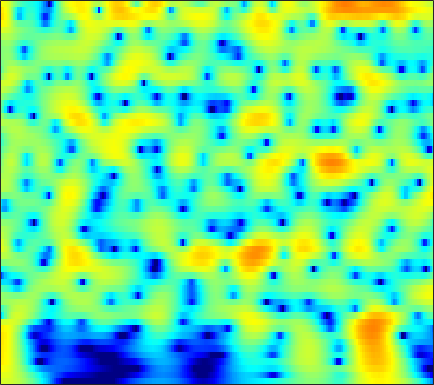

Source data for this figure (header and first rows):
4.0626, 4.0918, 4.0683, 3.974, 3.8571, 3.6396, 3.3526, 3.0911, 2.6785, 2.1929, 1.6346, 1.1667, 0.47561, -0.29446, -0.92562, -1.8418, -2.8466, -3.6625, -4.8385, -6.1173, -7.5091, -8.6336, -10.249, -12.003
4.781, 4.755, 4.641, 4.436, 4.224, 3.864, 3.418, 3.028, 2.436, 1.763, 1.014, 0.4032, -0.4719, -1.412, -2.156, -3.196, -4.282, -5.123, -6.272, -7.443, -8.628, -9.519, -10.7, -11.86
5.912, 5.784, 5.511, 5.121, 4.751, 4.152, 3.434, 2.816, 1.886, 0.8354, -0.3333, -1.284, -2.646, -4.099, -5.234, -6.774, -8.286, -9.351, -10.61, -11.6, -12.3, -12.66, -12.98, -13.18
6.726, 6.521, 6.122, 5.577, 5.071, 4.26, 3.29, 2.454, 1.184, -0.2747, -1.942, -3.348, -5.466, -7.932, -10.08, -13.54, -18.15, -23.09, -30.95, -24.65, -20.25, -18.28, -16.53, -15.37
6.929, 6.687, 6.224, 5.601, 5.027, 4.12, 3.049, 2.137, 0.7772, -0.7443, -2.421, -3.772, -5.681, -7.675, -9.184, -11.14, -12.91, -14.03, -15.17, -15.87, -16.15, -16.14, -15.9, -15.49
7.118, 6.855, 6.354, 5.681, 5.064, 4.091, 2.949, 1.982, 0.5501, -1.042, -2.79, -4.2, -6.214, -8.38, -10.12, -12.62, -15.41, -17.78, -21.42, -25.23, -26.14, -24.23, -21.36, -19.06
7.266, 6.994, 6.467, 5.751, 5.087, 4.033, 2.789, 1.729, 0.1493, -1.614, -3.551, -5.101, -7.272, -9.516, -11.22, -13.47, -15.61, -17.1, -18.77, -19.84, -19.93, -19.31, -18.03, -16.76
7.304, 7.052, 6.55, 5.849, 5.188, 4.113, 2.801, 1.645, -0.1394, -2.242, -4.705, -6.834, -10.11, -13.97, -17.16, -20.65, -21.06, -20.04, -18.6, -17.46, -16.55, -15.95, -15.05, -14.04
6.662, 6.491, 6.149, 5.663, 5.19, 4.39, 3.37, 2.449, 0.984, -0.784, -2.883, -4.692, -7.394, -10.31, -12.39, -14.38, -15.18, -15.34, -15.55, -15.92, -16.41, -16.79, -16.88, -16.01
3.958, 4.011, 4.174, 4.343, 4.412, 4.367, 4.122, 3.795, 3.155, 2.303, 1.257, 0.3663, -0.9281, -2.301, -3.364, -4.804, -6.289, -7.488, -9.333, -11.59, -14.53, -17.56, -20.22, -16.59
-8.013, -5.258, -1.842, 0.5215, 1.766, 2.904, 3.587, 3.859, 3.951, 3.792, 3.414, 3.011, 2.335, 1.531, 0.8446, -0.1521, -1.221, -2.047, -3.172, -4.229, -5.069, -5.605, -6.205, -6.253
-3.373, -2.693, -1.298, 0.1028, 0.9979, 1.947, 2.617, 2.958, 3.22, 3.29, 3.181, 2.994, 2.608, 2.086, 1.604, 0.8348, -0.06241, -0.8135, -1.91, -3.113, -4.251, -5.002, -5.889, -6.449
1.127, 1.138, 1.251, 1.444, 1.624, 1.867, 2.087, 2.227, 2.373, 2.451, 2.464, 2.419, 2.263, 1.985, 1.682, 1.134, 0.3701, -0.366, -1.597, -3.286, -5.548, -7.721, -12.12, -22.79
1.09, 0.853, 0.5457, 0.2535, 0.04791, -0.1872, -0.3343, -0.357, -0.2345, 0.03434, 0.4089, 0.7072, 1.073, 1.327, 1.429, 1.413, 1.213, 0.9255, 0.3756, -0.3983, -1.424, -2.175, -3.005, -3.543
-2.094, -2.514, -3.149, -3.961, -4.747, -6.043, -7.489, -8.347, -8.374, -6.917, -4.9, -3.489, -1.893, -0.65, 0.06262, 0.765, 1.238, 1.461, 1.623, 1.707, 1.655, 1.564, 1.565, 1.661
-7.813, -7.674, -7.57, -7.848, -8.423, -9.887, -12.41, -14.92, -15.79, -11.78, -7.98, -5.822, -3.658, -2.061, -1.136, -0.1817, 0.5141, 0.9227, 1.334, 1.67, 2.021, 2.234, 2.453, 2.7
-15.5, -11.84, -9.099, -7.536, -6.82, -6.274, -5.964, -5.732, -5.262, -4.555, -3.691, -3.014, -2.186, -1.507, -1.105, -0.6881, -0.389, -0.2113, 0.02699, 0.2203, 0.5445, 0.9186, 1.425, 1.935
-5.812, -5.104, -4.086, -3.179, -2.619, -2.052, -1.619, -1.359, -1.079, -0.8606, -0.7226, -0.6754, -0.6985, -0.8756, -1.138, -1.643, -2.318, -2.897, -3.541, -3.925, -3.898, -3.37, -2.117, -0.7101
-0.1901, 0.05674, 0.3317, 0.5437, 0.6357, 0.7001, 0.706, 0.675, 0.5844, 0.4468, 0.232, -0.01262, -0.5022, -1.217, -1.958, -3.352, -5.32, -7.406, -11.43, -18.04, -20.33, -13.96, -9.101, -5.536
2.786, 2.734, 2.501, 2.081, 1.672, 1.066, 0.4344, 0.003573, -0.4199, -0.6605, -0.7724, -0.8567, -1.101, -1.585, -2.142, -3.257, -4.823, -6.353, -8.626, -10.42, -12.52, -12.93, -11.9, -9.624
4.692, 4.26, 3.394, 2.149, 0.9482, -1.12, -3.695, -5.702, -7.207, -6.258, -4.433, -3.289, -2.204, -1.687, -1.609, -1.826, -2.446, -3.125, -4.533, -5.965, -8.332, -10.93, -13.62, -11.44
4.232, 3.647, 2.584, 1.148, -0.2576, -2.658, -5.766, -8.459, -10.55, -8.83, -6.337, -4.917, -3.575, -2.705, -2.327, -2.051, -1.984, -1.977, -2.243, -2.491, -2.511, -2.663, -2.318, -1.557
3.049, 2.613, 1.882, 0.9724, 0.1914, -0.9191, -2.035, -2.764, -3.503, -3.917, -4.072, -4.055, -4.022, -3.931, -3.824, -3.641, -3.344, -3.049, -2.455, -2.008, -1.339, -0.8161, -0.2056, 0.5138
2.263, 2.026, 1.605, 1.09, 0.6602, 0.01544, -0.673, -1.218, -1.983, -2.809, -3.717, -4.473, -5.565, -6.729, -7.426, -7.739, -7.078, -6.13, -4.58, -2.903, -1.635, -0.6806, 0.4275, 1.295
0.8969, 0.7619, 0.5436, 0.3119, 0.1142, -0.2024, -0.5924, -0.9763, -1.627, -2.5, -3.708, -4.931, -7.124, -10.57, -14.87, -31.2, -15.87, -10.48, -6.506, -3.736, -1.652, -0.5051, 0.8471, 1.881
-2.383, -2.627, -2.706, -2.535, -2.31, -1.972, -1.739, -1.671, -1.769, -2.108, -2.687, -3.279, -4.228, -5.245, -5.878, -6.184, -5.658, -4.921, -3.445, -2.127, -0.8083, 0.112, 1.095, 2.014
-8.905, -10.87, -11.06, -8.482, -6.483, -4.429, -3.045, -2.332, -1.746, -1.472, -1.414, -1.476, -1.66, -1.84, -1.962, -2.014, -1.905, -1.706, -1.469, -0.9222, -0.5025, -0.0312, 0.6577, 1.379
-7.57, -9.463, -9.639, -7.239, -5.327, -3.377, -2.042, -1.367, -0.7937, -0.4926, -0.3943, -0.3965, -0.45, -0.5393, -0.6121, -0.7588, -0.9813, -1.141, -1.514, -1.987, -2.283, -2.514, -2.121, -1.167
-0.1066, -0.3457, -0.4547, -0.3555, -0.1963, -0.0284, 0.04711, -0.03238, -0.3009, -0.7163, -1.174, -1.481, -1.676, -1.704, -1.626, -1.564, -1.737, -2.109, -2.896, -4.827, -7.673, -12.06, -18.07, -8.988
2.448, 2.377, 2.188, 1.919, 1.624, 1.071, 0.2598, -0.5687, -2.039, -4.045, -6.524, -8.377, -9.23, -7.62, -6.083, -4.407, -3.308, -3.039, -2.9, -3.549, -4.172, -4.825, -4.734, -3.414
2.577, 2.591, 2.474, 2.177, 1.815, 1.124, 0.1009, -0.9083, -2.7, -5.105, -8.333, -11.28, -12.57, -9.651, -7.296, -4.993, -3.427, -2.499, -1.916, -1.304, -1.15, -0.8509, -0.5837, -0.1156
1.83, 2.05, 2.207, 2.144, 1.955, 1.482, 0.7976, 0.1358, -0.8845, -1.985, -2.974, -3.476, -3.757, -3.509, -3.061, -2.276, -1.524, -1.005, -0.4168, -0.02269, 0.1641, 0.2451, 0.2464, 0.1228
0.8197, 1.496, 2.146, 2.472, 2.522, 2.303, 1.824, 1.292, 0.4479, -0.4969, -1.377, -1.816, -2.109, -1.876, -1.462, -0.7028, 0.121, 0.5131, 1.147, 1.248, 1.309, 0.992, 0.4045, -0.5964
-0.2572, 1.046, 2.251, 2.966, 3.195, 3.139, 2.613, 1.924, 0.5393, -1.449, -4.173, -6.489, -7.915, -5.711, -3.502, -1.106, 0.6481, 1.573, 2.321, 2.615, 2.566, 2.119, 1.192, -0.3267
-1.01, 0.1652, 1.358, 2.161, 2.489, 2.575, 2.223, 1.651, 0.4152, -1.446, -4.002, -6.109, -7.505, -5.393, -3.281, -0.9526, 0.6168, 1.55, 2.173, 2.589, 2.383, 2.158, 1.407, 0.3966
-2.216, -1.248, -0.1309, 0.7283, 1.189, 1.527, 1.602, 1.473, 1.111, 0.5982, 0.07081, -0.2667, -0.4153, -0.2135, 0.09385, 0.605, 1.13, 1.337, 1.627, 1.586, 1.369, 1.109, 0.5451, -0.1877
-3.79, -2.492, -1.072, -0.008646, 0.6011, 1.179, 1.524, 1.659, 1.704, 1.642, 1.524, 1.427, 1.348, 1.29, 1.286, 1.278, 1.264, 1.196, 1.059, 0.7185, 0.418, -0.0252, -0.5667, -1.235
-3.193, -1.901, -0.5602, 0.4335, 0.9958, 1.558, 1.905, 2.062, 2.144, 2.113, 1.999, 1.9, 1.702, 1.499, 1.349, 1.151, 0.8886, 0.7542, 0.3428, -0.045, -0.6642, -1.228, -2.075, -2.952
0.02554, 0.6074, 1.244, 1.755, 2.039, 2.303, 2.45, 2.473, 2.394, 2.189, 1.87, 1.56, 1.096, 0.6613, 0.3633, 0.08385, -0.08268, -0.1924, -0.3657, -0.6478, -1.426, -2.118, -3.752, -6.09
2.366, 2.317, 2.215, 2.12, 2.066, 2.004, 1.972, 1.896, 1.689, 1.273, 0.5786, -0.1703, -1.404, -2.788, -3.703, -4.154, -3.41, -2.747, -1.595, -0.9692, -0.8979, -1.081, -2.078, -3.736
1.242, 0.4176, -0.7834, -1.911, -2.432, -2.521, -2.119, -1.748, -1.447, -1.574, -2.225, -3.174, -5.284, -9.071, -14.47, -23.29, -10.8, -6.609, -3.469, -1.594, -0.2467, 0.2585, 0.7476, 0.982
-1.506, -3.323, -6.87, -12.94, -21.27, -14.59, -9.021, -6.788, -5.113, -4.33, -4.192, -4.412, -5.024, -5.783, -6.186, -6.137, -5.118, -4.113, -2.651, -1.155, -0.02965, 0.6777, 1.515, 2.21
-1.125, -2.417, -4.395, -6.361, -7.319, -7.394, -6.615, -5.908, -5.181, -4.749, -4.585, -4.556, -4.531, -4.441, -4.245, -3.804, -3.138, -2.592, -1.604, -0.7492, 0.08337, 0.7593, 1.475, 2.158
1.174, 0.5527, -0.2988, -1.109, -1.649, -2.239, -2.736, -3.108, -3.627, -4.253, -4.897, -5.309, -5.608, -5.449, -5.059, -4.241, -3.37, -2.55, -1.692, -0.896, -0.07385, 0.4191, 1.06, 1.633
3.207, 2.948, 2.546, 2.086, 1.67, 0.9855, 0.1392, -0.673, -2.071, -3.967, -6.509, -8.955, -12.01, -11.29, -8.967, -6.213, -4.129, -3.1, -2.114, -1.282, -0.7694, -0.4773, 0.01976, 0.5071
3.476, 3.702, 3.917, 3.944, 3.82, 3.422, 2.712, 1.963, 0.5858, -1.29, -3.827, -6.177, -8.92, -8.553, -6.748, -4.491, -3.035, -2.508, -2.127, -2.438, -3.145, -3.475, -3.604, -2.898
0.2438, 1.603, 2.913, 3.702, 4.013, 4.111, 3.87, 3.503, 2.809, 1.95, 1.009, 0.3758, -0.2954, -0.6302, -0.7135, -0.7203, -0.947, -1.193, -2.181, -4.22, -7.738, -12.46, -28.18, -11.04
-2.072, -0.3378, 1.279, 2.296, 2.742, 3.002, 2.971, 2.789, 2.414, 1.952, 1.5, 1.199, 0.8919, 0.6696, 0.5516, 0.3455, 0.06207, -0.2733, -1.083, -2.149, -3.353, -4.208, -4.742, -4.239
-0.5795, 0.08842, 0.8101, 1.268, 1.408, 1.327, 0.9885, 0.5841, -0.07046, -0.7477, -1.249, -1.434, -1.389, -1.106, -0.7953, -0.4264, -0.08173, 0.03707, 0.02679, -0.009746, -0.06932, -0.1465, -0.179, -0.08267
0.002015, 0.332, 0.5972, 0.6041, 0.4104, -0.1619, -1.153, -2.193, -4.032, -6.348, -8.482, -8.912, -7.407, -5.191, -3.733, -2.156, -0.9936, -0.3921, 0.314, 0.8279, 1.163, 1.339, 1.56, 1.721
-0.05855, 0.305, 0.523, 0.4153, 0.1104, -0.6328, -1.835, -3.11, -5.485, -8.936, -13.61, -14.91, -10.69, -6.915, -4.895, -2.931, -1.544, -0.6737, 0.185, 0.7786, 1.228, 1.528, 1.831, 2.055
0.3653, 0.7862, 1.049, 1.003, 0.775, 0.2352, -0.5437, -1.262, -2.338, -3.367, -4.112, -4.317, -4.076, -3.392, -2.772, -1.961, -1.206, -0.7289, -0.2471, 0.1734, 0.5507, 0.7858, 1.035, 1.257
1.944, 2.212, 2.335, 2.226, 2.009, 1.578, 1.027, 0.5728, -0.02715, -0.5807, -1.02, -1.244, -1.408, -1.444, -1.427, -1.345, -1.268, -1.295, -1.236, -1.114, -0.9784, -0.8898, -0.6838, -0.4615
4.252, 4.219, 3.999, 3.59, 3.184, 2.54, 1.834, 1.301, 0.6509, 0.09508, -0.3347, -0.5933, -0.8865, -1.201, -1.46, -1.882, -2.447, -2.87, -3.408, -3.933, -4.25, -4.182, -3.779, -3.208
6.487, 6.133, 5.459, 4.544, 3.708, 2.424, 1.047, 0.06158, -1.017, -1.628, -1.818, -1.826, -1.854, -2.038, -2.346, -3.107, -4.28, -5.303, -7.389, -10.21, -12.62, -12.29, -9.889, -7.195
7.777, 7.198, 6.146, 4.715, 3.331, 0.9685, -2.208, -5.233, -9.453, -9.391, -6.621, -5.021, -3.766, -3.271, -3.35, -3.989, -5.155, -6.492, -9.2, -12.92, -16.82, -16.47, -12.56, -9.075
7.375, 6.827, 5.834, 4.458, 3.121, 0.8499, -2.076, -4.694, -7.929, -8.31, -6.589, -5.369, -4.354, -3.979, -4.053, -4.502, -5.368, -6.502, -8.111, -9.874, -11.41, -12.04, -12.14, -10.52
5.729, 5.525, 5.022, 4.235, 3.454, 2.181, 0.7622, -0.307, -1.591, -2.577, -3.249, -3.659, -4.071, -4.471, -4.764, -5.206, -5.882, -6.638, -7.791, -9.419, -12.04, -15.26, -26.42, -17.38
